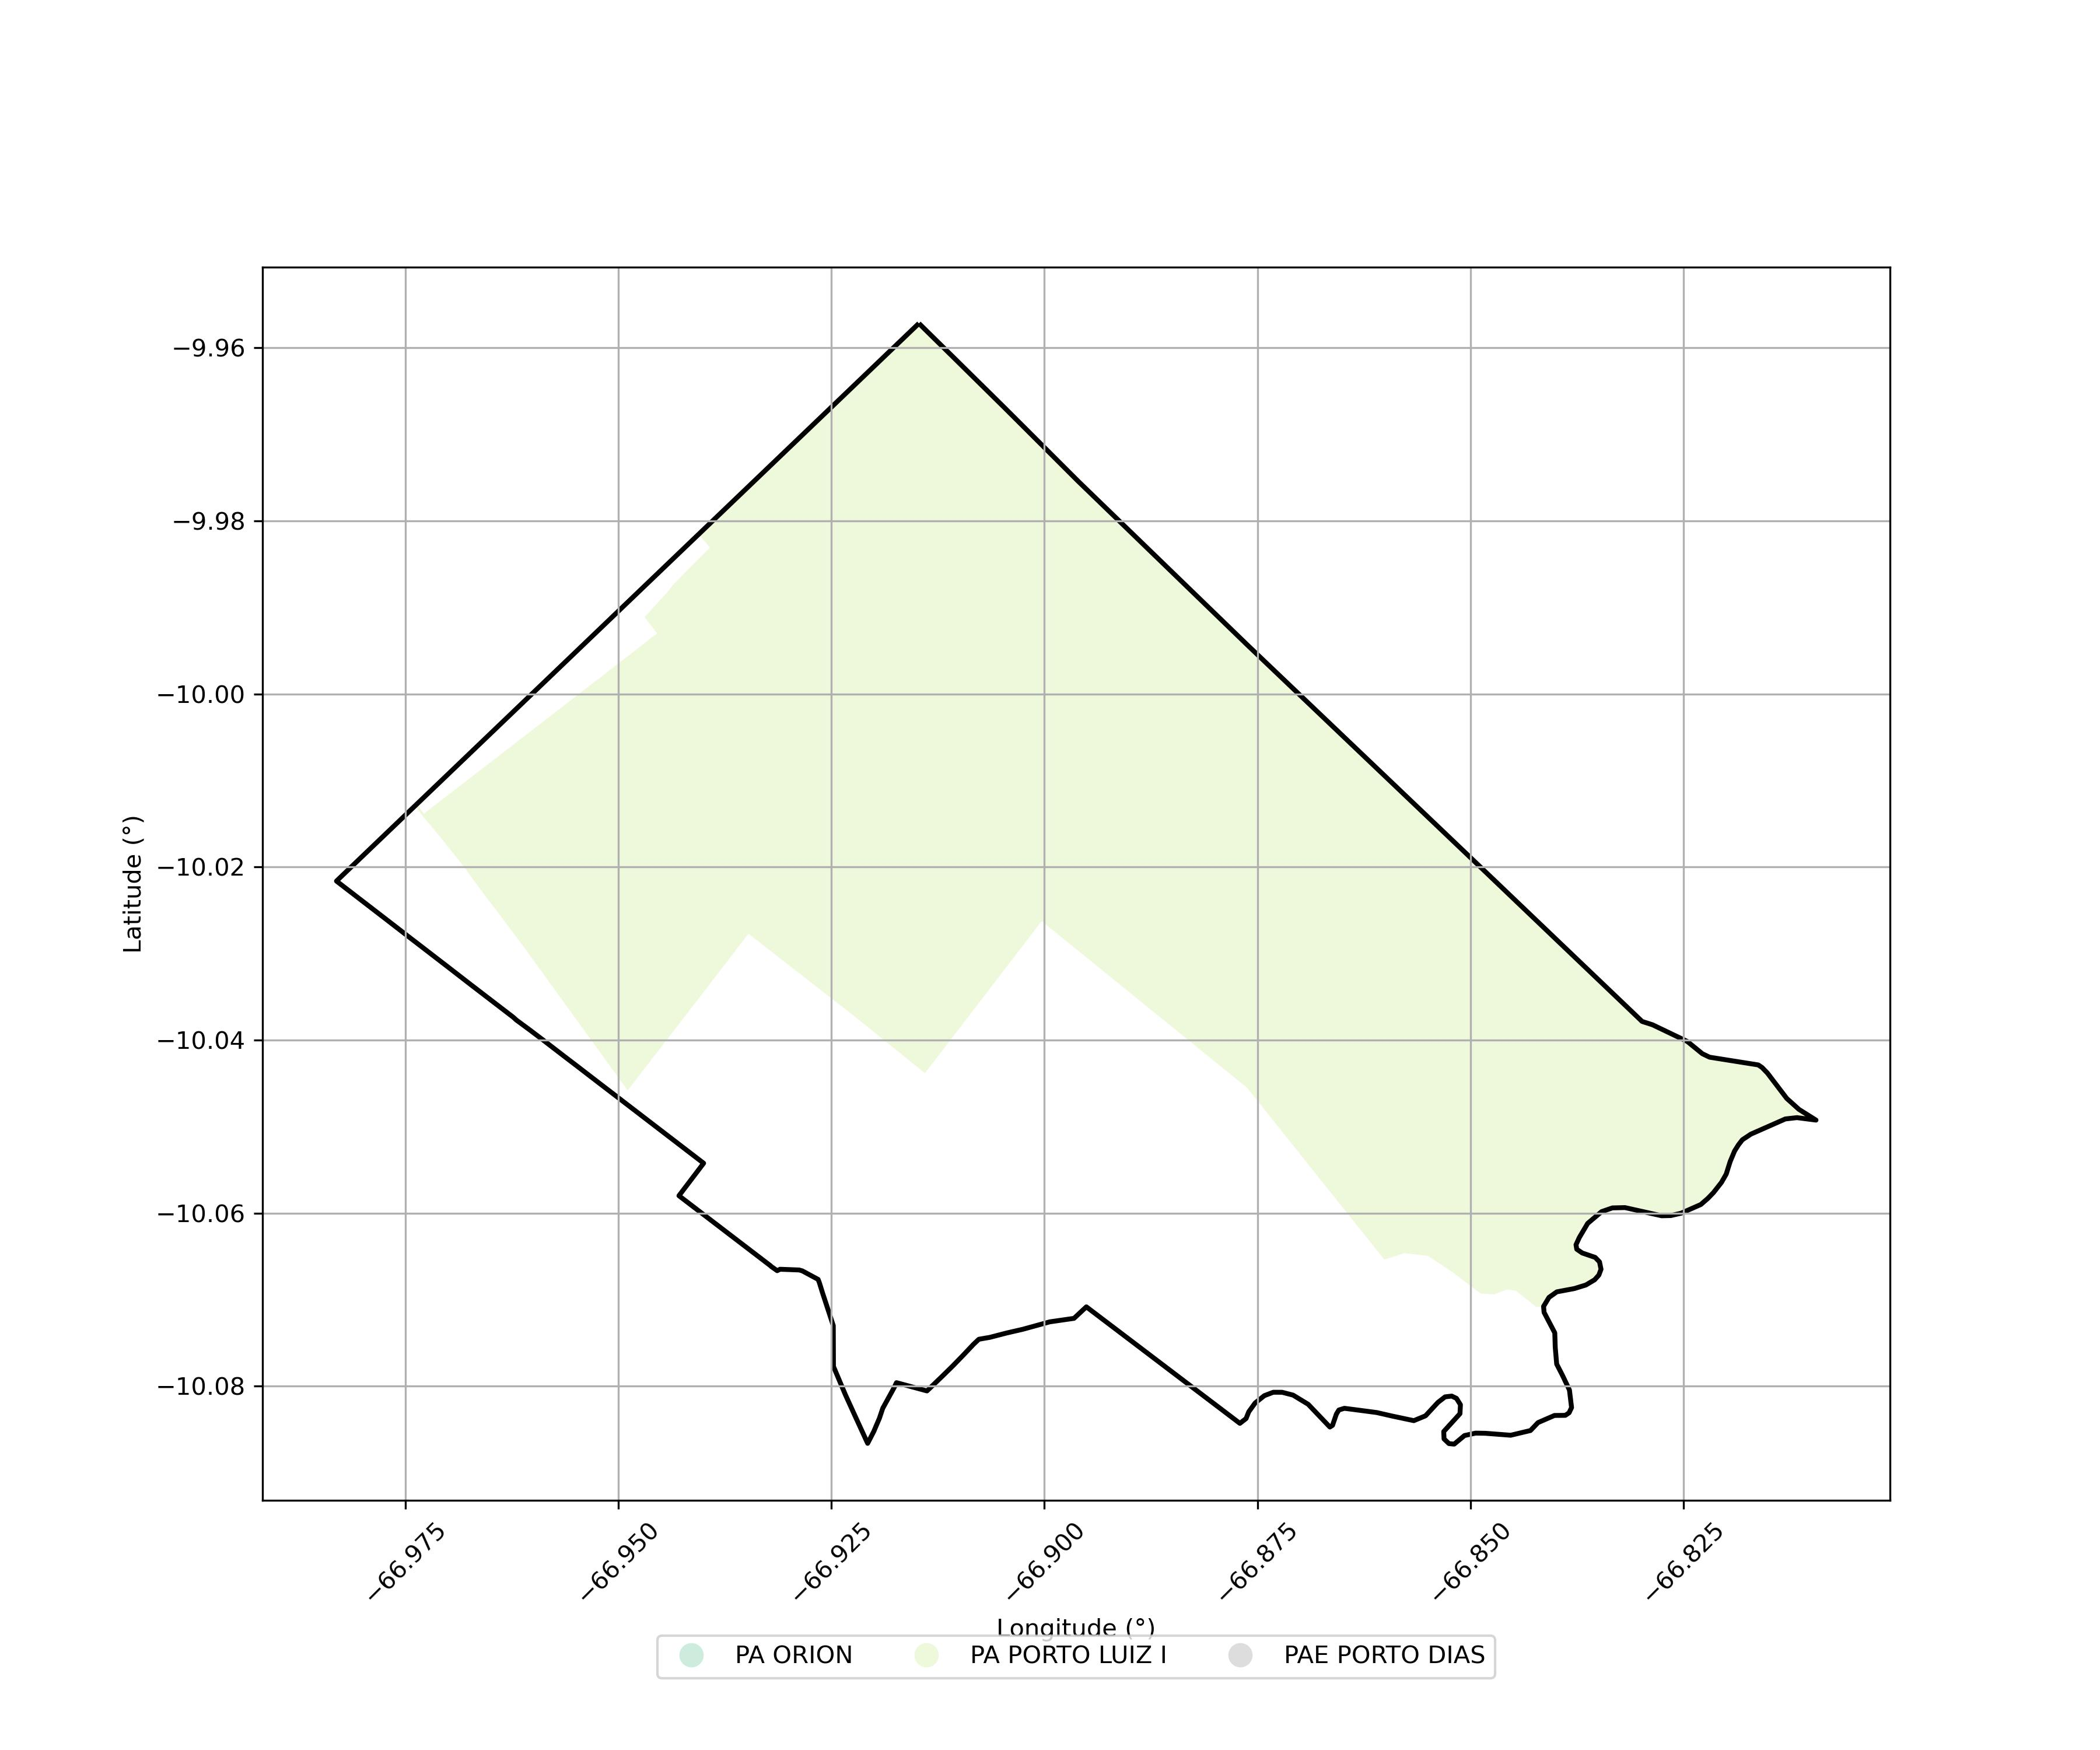

Source data for this figure (header and first rows):
SIPRA, Nome, Município, Área Sobreposta (ha)
AC0105000, PA PORTO LUIZ I, ACRELANDIA, 9199
AC0053000, PA ORION, ACRELANDIA, 0.3625
AC0018000, PAE PORTO DIAS, ACRELANDIA, 0.02586
